Run: headless pygame with SDL's dummy video driver; simulated clock (each Clock.tick advances the game by its frame time, no real sleeping); random seed 0; keys injected as events and as key.get_pressed() state; no mouse input.
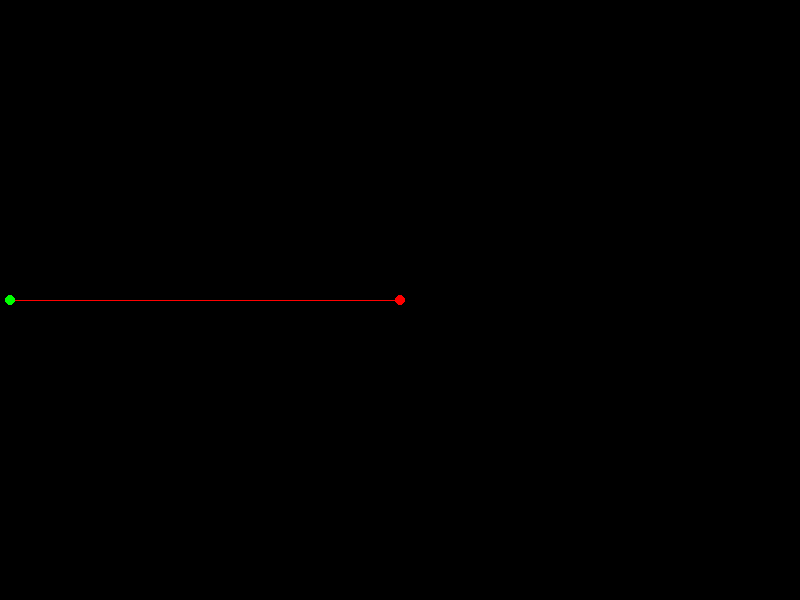
Frame 1 of 3 · flips 1–60 · no input
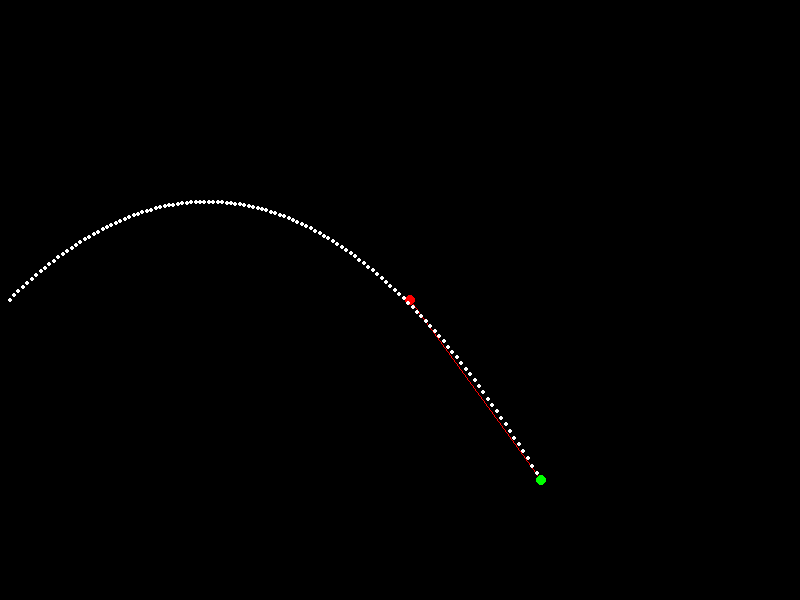
Frame 2 of 3 · flips 61–180 · tapped SPACE, RETURN · held RIGHT (→), D
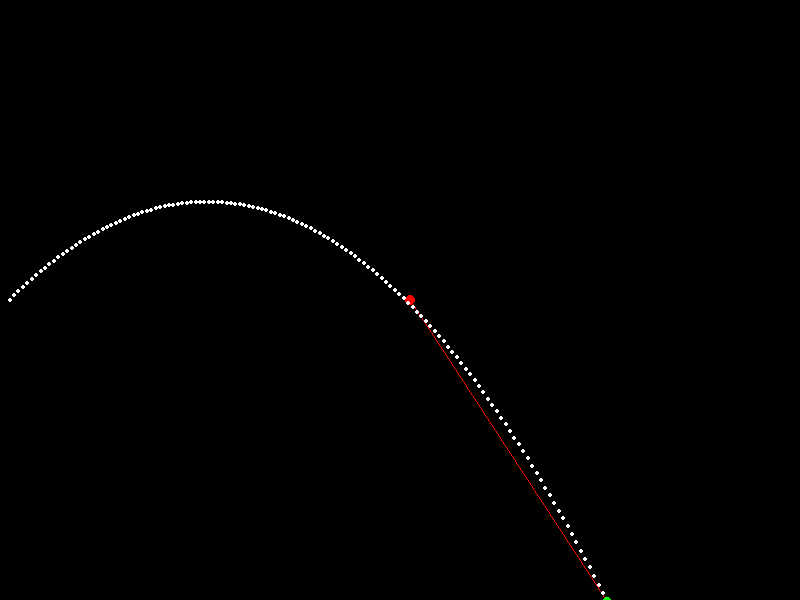
Frame 3 of 3 · flips 181–300 · held DOWN (↓), S (game ended)

The pygame program that drew these frames:

import pygame, math, sys
import pygame
import math
#
#Example of a physics simulation in Pygame and 
# demonstrates how to calculate the initial velocity and angle
#  required to hit a target with a projectile.
#
#https://www.khanacademy.org/science/physics/two-dimensional-motion/two-dimensional-projectile-mot/v/launching-and-landing-on-different-elevations

#Calculate the horizontal distance (dx) 
# between the character and the projectile.

#Calculate the vertical distance (dy) 
# between the character and the projectile.

#Calculate the total distance (d) 
# between the character and the projectile using the Pythagorean theorem:
#  d = sqrt(dx^2 + dy^2).

#Calculate the angle between the projectile and
#  the character using the arctangent function: angle = atan2(dy, dx).

#Calculate the initial velocity (v0) of the projectile 
# using the following equation:
#v0 = sqrt((d * g) / sin(2 * angle))
#where g is the acceleration due to gravity (GRAVITY in the code).

#Set the initial velocity (v0) and angle (angle) of the projectile 
# to the values calculated in steps 4 and 5.
#

#This code implements a simple physics simulation in Pygame. 
# A character is controlled by the user and 
# a projectile is fired from a starting point towards the character. 
# The program calculates the initial velocity and angle required 
# to hit the character with the projectile.
#The simulation is done by updating 
# the projectile's position and velocity 
# at regular intervals using numerical integration. 
# The projectile's motion is affected by gravity, 
# which is represented by the constant GRAVITY.
#The program uses the Pythagorean theorem 
# to calculate the distance between the projectile and the character, 
# and the arctangent function to calculate the angle between them. 
# It then uses an equation to calculate the initial velocity 
# required to hit the character with the projectile, 
# and sets the projectile's initial velocity and angle to these values.
#The main loop of the program handles user input, 
# updates the projectile's position and velocity, 
# checks if the projectile hits the character or goes off-screen, 
# and adds the projectile's position to a list of positions. 
# The positions are used to draw the projectile's trajectory 
# on the screen.


#Incorrect initial velocity or angle: If the initial velocity or angle of the projectile is not calculated correctly, it may not reach the target. Make sure that the initial velocity and angle are calculated accurately based on the distance and angle between the character and projectile.
#Incorrect gravity value: If the value of the gravity constant is not set correctly, the trajectory of the projectile may be incorrect, causing it to miss the target.
#Inaccurate time step or time increment: The time step used in the numerical integration of the projectile motion equations may be too large, causing inaccuracies in the calculation of the projectile's position and velocity. Try reducing the time step to improve the accuracy of the simulation.

# Set the window dimensions, frames per second, and gravity
WIDTH = 800
HEIGHT = 600
FPS = 60
GRAVITY = 9.81

# Define colors
WHITE = (255, 255, 255)
BLACK = (0, 0, 0)
GREEN = (0, 255, 0)
RED = (255, 0, 0)

# Initialize Pygame
pygame.init()
screen = pygame.display.set_mode((WIDTH, HEIGHT))
clock = pygame.time.Clock()

class Character:
    def __init__(self, x, y):
        self.x = x
        self.y = y
        self.radius = 5
    
    def draw(self):
        pygame.draw.circle(screen, RED, [self.x,self.y], self.radius)

# Define the projectile class
class Projectile:
    def __init__(self, x, y, v0, angle):
        self.x = x
        self.y = y
        self.v0 = v0
        self.angle = angle
        self.dt = 0.1
        self.vx = 0
        self.vy = 0
        self.t = 0
        self.radius=5
    
    def update(self):
        self.t += self.dt
        self.x += self.vx * self.dt
        self.y += self.vy * self.dt + 0.5 * GRAVITY * self.dt**2
        self.vy += GRAVITY * self.dt      
    
    def get_position(self):
        return (self.x, self.y)
    
    def is_on_screen(self):
        return 0 <= self.x <= WIDTH and 0 <= self.y <= HEIGHT
    
    def draw(self, surface):
        pygame.draw.circle(surface, GREEN, (int(self.x), int(self.y)), self.radius)


# Define the main function
def main():
    # Initialize the character and projectile
    dude = Character(400, HEIGHT/2)
    projectile = Projectile(10, HEIGHT/2, 0, 0)  # Set initial velocity to zero

    # Initialize the time variable and flag variables
    t=0
    shoot = False
    hit = False

    # Create an empty list to store the positions
    positions = []

    # Main loop
    running = True
    while running:
        # Handle events
        for event in pygame.event.get():
            if event.type == pygame.QUIT:
                running = False
            elif event.type == pygame.KEYDOWN:
                if event.key == pygame.K_ESCAPE:
                    running = False
                elif event.key == pygame.K_RIGHT:
                    dude.x += 10
                elif event.key == pygame.K_LEFT:
                    dude.x -= 10
                elif event.key == pygame.K_SPACE:
                    dx = dude.x - projectile.x
                    dy = dude.y - projectile.y
                    d = math.sqrt(dx**2 + dy**2)#distance between the starting point and the target point in two-dimensional space.
                    angle = math.degrees(math.atan2(dy, dx))
                    
                    if(angle==0):
                        angle=45
                    #intial velocity
                    v0 = math.sqrt((d * GRAVITY) / (math.sin(2 * math.radians(angle))))                    
                    projectile.vx = v0 * math.cos(math.radians(angle))
                    projectile.vy = -v0 * math.sin(math.radians(angle)) + 0.5 * GRAVITY * projectile.dt
                    projectile.v0 = v0
                    projectile.angle = angle
                    shoot = True

        # Update the projectile and time
        if shoot:
            projectile.update()
            t += projectile.dt

        # Check if the projectile hits the character
        if not hit and math.sqrt((dude.x - projectile.x)**2 + (dude.y - projectile.y)**2) <= dude.radius + projectile.radius:
            hit = True

        # Check if the projectile is still on the screen
        if projectile.is_on_screen():
            # Add the position to the list
            positions.append(projectile.get_position())
        else:
            # Stop the simulation
            running = False

        # Clear the screen
        screen.fill(BLACK)
        pygame.draw.line(screen, (255,0,0), [dude.x, dude.y], [projectile.x, projectile.y])
                    
        # Draw the character
        dude.draw()

        # Draw the positions
        for position in positions:
            pygame.draw.circle(screen, WHITE, position, 2)

        # Draw the projectile
        projectile.draw(screen)

        # Update the screen
        pygame.display.flip()

        # Wait for the next frame
        clock.tick(FPS)

    # Done
    pygame.quit()

# Call the main function
if __name__ == "__main__":
    main()
